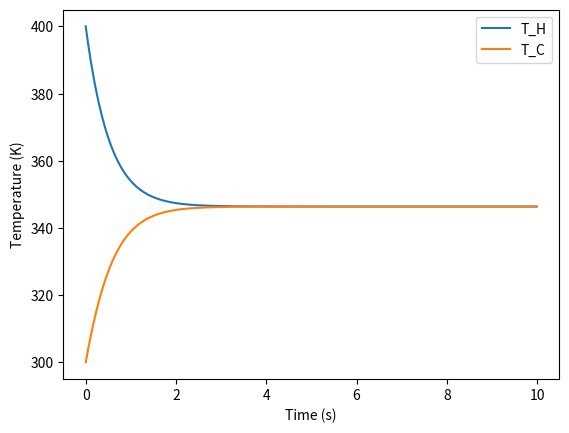

Write the Python code that produced this figure.
import numpy as np
import matplotlib.pyplot as plt

# Parameters
delta_t = 0.01
T_H0 = 400
T_C0 = 300

# Function to calculate the heat flow
def calculate_heat_flow(T_H, T_C):
    return T_H - T_C

# Function to calculate the useful work
def calculate_useful_work(T_H, T_C):
    return calculate_heat_flow(T_H, T_C) * (1 - T_C / T_H)

# Arrays to store results
time_steps = np.arange(0, 10, delta_t)
T_H_values = np.zeros_like(time_steps)
T_C_values = np.zeros_like(time_steps)

# Initial conditions
T_H_values[0] = T_H0
T_C_values[0] = T_C0

# Loop using Euler method to calculate temperatures
for i in range(1, len(time_steps)):
    Q = calculate_heat_flow(T_H_values[i-1], T_C_values[i-1])
    W = calculate_useful_work(T_H_values[i-1], T_C_values[i-1])
    
    T_H_values[i] = T_H_values[i-1] - Q * delta_t
    T_C_values[i] = T_C_values[i-1] + (Q - W) * delta_t

# Calculate work and heat flow over the simulation
total_work = np.trapz(calculate_useful_work(T_H_values, T_C_values), dx=delta_t)
total_heat_flow = np.trapz(calculate_heat_flow(T_H_values, T_C_values), dx=delta_t)

# Calculate actual efficiency
actual_efficiency = total_work / total_heat_flow

print(f"Actual Efficiency: {actual_efficiency:.2f}")

# Plot results
plt.plot(time_steps, T_H_values, label="T_H")
plt.plot(time_steps, T_C_values, label="T_C")
plt.xlabel("Time (s)")
plt.ylabel("Temperature (K)")
plt.legend()
plt.show()